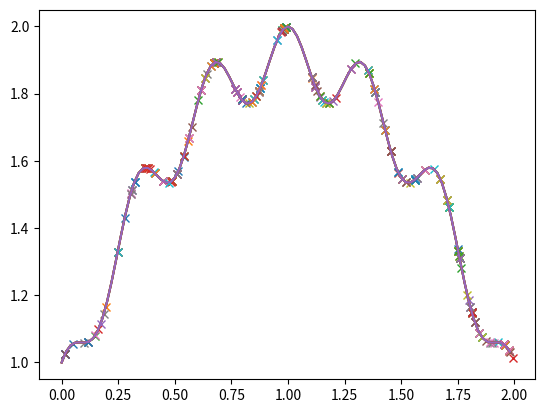

Reproduce this figure in Python.
#importo las librerías necesarias
import matplotlib.pyplot as plt #Especializada en gráficos y dimensiones
import numpy as np #Especializada en el calculo numerico y el analisis de datos
import math #Define funciones matematicas y ina macro.

def fx(x):
    return -(0.1+(1-x)**2-0.1*math.cos(6*math.pi*(1-x)))+2

y_axis = []
x_axis=np.arange(0,2,0.02)

for num in x_axis:
    y_axis.append(fx(num))
plt.plot(x_axis,y_axis)
#plt.show(Poblacion)

#individuo de ejemplo 
#x = 0.54
x = [0,5,4]

def listToDecimal(num):
    decimal=0
    for i in range(len(num)):
        decimal+=num[i]*10**(-i)
    return decimal
listToDecimal(x)

ind_size = 15
#Genetic pool
genetic_pool=[[0,1],[0,1,2,3,4,5,6,7,8,9]]

individuo = []
individuo += [np.random.choice(genetic_pool[0])]
individuo += list(np.random.choice(genetic_pool[1],ind_size-1))

individuo

listToDecimal(individuo)

poblacion = []

for i in range(100):
    individuo = []
    individuo += [np.random.choice(genetic_pool[0])]
    individuo += list(np.random.choice(genetic_pool[1],ind_size-1))
    poblacion.append(individuo)
poblacion[:10]

for individuo in poblacion:
    x = listToDecimal(individuo)
    y = fx(x)
    plt.plot(x,y,'x')
plt.plot(x_axis,y_axis)
plt.show()

fitness =[]

#extraigo los valores de y para medir su éxito
for individuo in poblacion:
    x = listToDecimal(individuo)
    y = fx(x)
    fitness += [y]
    
#convierto fitnees en un vector para realizar operaciones más fácilmente
fitness = np.array(fitness)

#divido todos los valores de y para la suma total y así obtener valores entre 0 y 1
fitness=fitness/fitness.sum()
fitness

array = np.array([8,5])
array = array/array.sum()
array

size_poblacion = len(poblacion)
#hijos
offspring = []
for i in range(size_poblacion//2):
    parents = np.random.choice(size_poblacion, 2, p=fitness)
    cross_point = np.random.randint(ind_size)
    offspring += [poblacion[parents[0]][:cross_point] + poblacion[parents[1]][cross_point:]]
    offspring += [poblacion[parents[1]][:cross_point] + poblacion[parents[0]][cross_point:]]
offspring[:10]

poblacion = offspring
for individuo in poblacion:
    x = listToDecimal(individuo)
    y = fx(x)
    plt.plot(x,y,'x')
plt.plot(x_axis,y_axis)
plt.show()

def mutate(individuals, prob, pool):
    for i in range(len(individuals)):
        mutate_individual=individuals[i]
        if np.random.random() < prob:
            mutation = np.random.choice(pool[0])
            mutate_individual = [mutation] + mutate_individual[1:]
        
        for j in range(1,len(mutate_individual)):
            if np.random.random() < prob:
                mutation = np.random.choice(pool[1])
                mutate_individual = mutate_individual[0:j] + [mutation] + mutate_individual[j+1:]
        individuals[i] = mutate_individual
mutate(poblacion,0.005,genetic_pool)
poblacion[:10]

for individuo in poblacion:
    x = listToDecimal(individuo)
    y = fx(x)
    plt.plot(x,y,'x')
plt.plot(x_axis,y_axis)

generaciones = 1000

for _ in range(generaciones):
    
    fitness =[]

    #extraigo los valores de y para medir su éxito
    for individuo in poblacion:
        x = listToDecimal(individuo)
        y = fx(x)
        fitness += [y]

    #convierto fitnees en un vector para realizar operaciones más fácilmente
    fitness = np.array(fitness)

    #divido todos los valores de y para la suma total y así obtener valores entre 0 y 1
    fitness=fitness/fitness.sum()    
        
    
    # se reproducen los mejores individuos
    offspring = []
    for i in range(size_poblacion//2):
        parents = np.random.choice(size_poblacion, 2, p=fitness)
        cross_point = np.random.randint(ind_size)
        offspring += [poblacion[parents[0]][:cross_point] + poblacion[parents[1]][cross_point:]]
        offspring += [poblacion[parents[1]][:cross_point] + poblacion[parents[0]][cross_point:]]    
    
    poblacion = offspring
    
    # MUTACIONES
     
    mutate(poblacion,0.005,genetic_pool)
    
for individuo in poblacion:
    x = listToDecimal(individuo)
    y = fx(x)
    plt.plot(x,y,'x')
plt.plot(x_axis,y_axis)
plt.show()

np.where(fitness == fitness.max())

listToDecimal(poblacion[41])

fx(listToDecimal(poblacion[41]))

listToDecimal(poblacion[np.where(fitness == fitness.max())[0][0]])

print ("Individuos: ", individuo)
#print("Poblacion: ", poblacion)
print ("Posibles Padres: ", fitness)
#print ("Hijos: ", offspring)
#plt.show()
